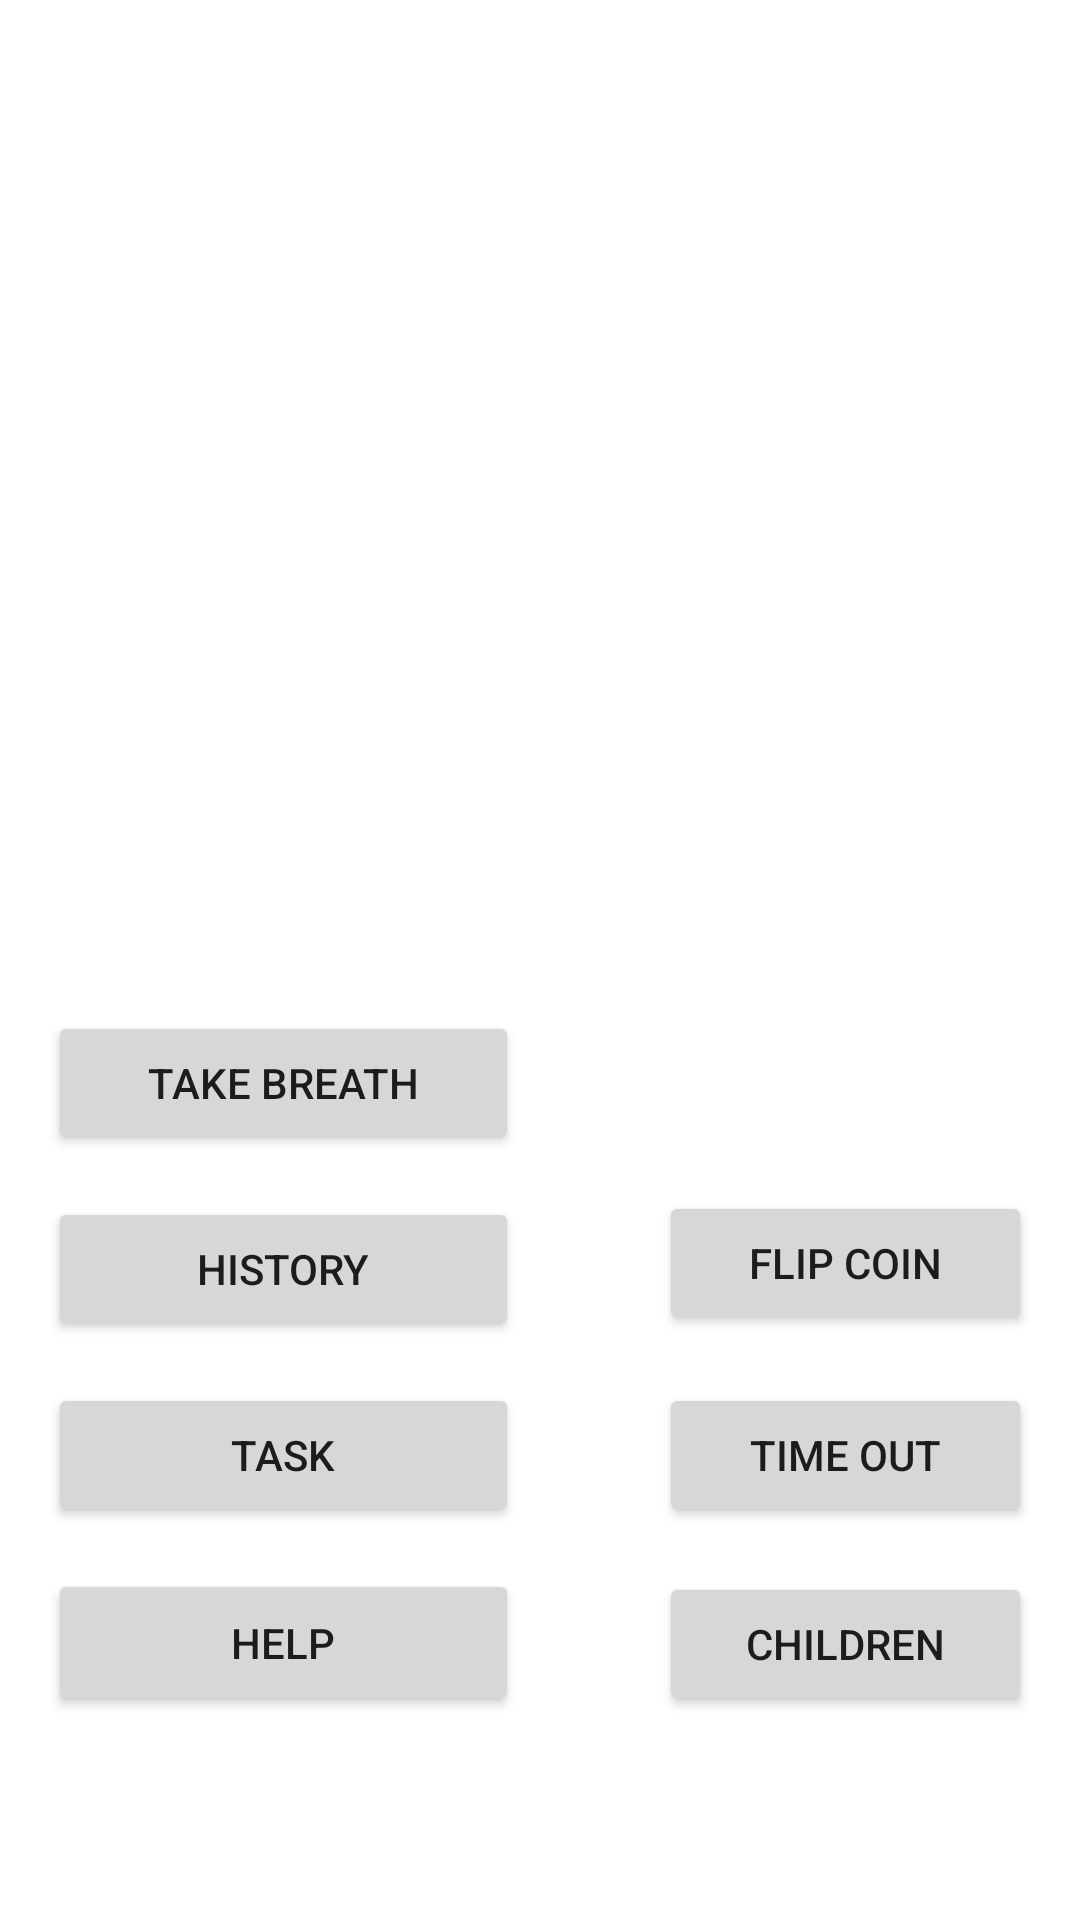

Reconstruct the res/layout file that produces this screen, plus the resources it refers to.
<!-- AndroidManifest.xml: application theme Theme.PracticalParent -->
<!-- res/layout/activity_main.xml -->
<?xml version="1.0" encoding="utf-8"?>
<androidx.constraintlayout.widget.ConstraintLayout xmlns:android="http://schemas.android.com/apk/res/android"
    xmlns:app="http://schemas.android.com/apk/res-auto"
    xmlns:tools="http://schemas.android.com/tools"
    android:layout_width="match_parent"
    android:layout_height="match_parent"
    tools:context=".ui.MainActivity"
    android:background="@drawable/sunset"
    >

    <Button
        android:id="@+id/btn_help"
        android:layout_width="157dp"
        android:layout_height="49dp"
        android:layout_marginStart="16dp"
        android:layout_marginLeft="16dp"
        android:layout_marginBottom="68dp"
        android:text="@string/help"
        app:layout_constraintBottom_toBottomOf="parent"
        app:layout_constraintEnd_toStartOf="@+id/btn_children"
        app:layout_constraintHorizontal_bias="0.0"
        app:layout_constraintStart_toStartOf="parent" />

    <Button
        android:id="@+id/btn_task"
        android:layout_width="0dp"
        android:layout_height="wrap_content"
        android:layout_marginBottom="14dp"
        android:text="@string/task"
        app:layout_constraintBottom_toTopOf="@+id/btn_help"
        app:layout_constraintEnd_toEndOf="@+id/btn_help"
        app:layout_constraintStart_toStartOf="@+id/btn_help" />

    <Button
        android:id="@+id/btn_view_history"
        android:layout_width="0dp"
        android:layout_height="wrap_content"
        android:layout_marginBottom="14dp"
        android:text="@string/history"
        app:layout_constraintBottom_toTopOf="@+id/btn_task"
        app:layout_constraintEnd_toEndOf="@+id/btn_task"
        app:layout_constraintStart_toStartOf="@+id/btn_task" />

    <Button
        android:id="@+id/btn_time_out"
        android:layout_width="0dp"
        android:layout_height="wrap_content"
        android:layout_marginEnd="16dp"
        android:layout_marginRight="16dp"
        android:layout_marginBottom="15dp"
        android:text="@string/time_out"
        app:layout_constraintBottom_toTopOf="@+id/btn_children"
        app:layout_constraintEnd_toEndOf="parent"
        app:layout_constraintStart_toStartOf="@+id/guideline" />

    <Button
        android:id="@+id/btn_children"
        android:layout_width="0dp"
        android:layout_height="wrap_content"
        android:layout_marginEnd="16dp"
        android:layout_marginRight="16dp"
        android:layout_marginBottom="68dp"
        android:text="@string/children"
        app:layout_constraintBottom_toBottomOf="parent"
        app:layout_constraintEnd_toEndOf="parent"
        app:layout_constraintStart_toStartOf="@+id/guideline" />

    <Button
        android:id="@+id/btn_flip_coin"
        android:layout_width="0dp"
        android:layout_height="wrap_content"
        android:layout_marginEnd="16dp"
        android:layout_marginRight="16dp"
        android:layout_marginBottom="16dp"
        android:text="@string/flip_coin"
        app:layout_constraintBottom_toTopOf="@+id/btn_time_out"
        app:layout_constraintEnd_toEndOf="parent"
        app:layout_constraintStart_toStartOf="@+id/guideline" />

    <Button
        android:id="@+id/btn_take_breath"
        android:layout_width="0dp"
        android:layout_height="wrap_content"
        android:layout_marginBottom="14dp"
        android:text="@string/take_breath"
        app:layout_constraintBottom_toTopOf="@+id/btn_view_history"
        app:layout_constraintEnd_toEndOf="@+id/btn_view_history"
        app:layout_constraintStart_toStartOf="@+id/btn_view_history" />

    <androidx.constraintlayout.widget.Guideline
        android:id="@+id/guideline"
        android:layout_width="wrap_content"
        android:layout_height="wrap_content"
        android:orientation="vertical"
        app:layout_constraintGuide_percent="0.61" />



    <androidx.constraintlayout.widget.Guideline
        android:id="@+id/guideline2"
        android:layout_width="wrap_content"
        android:layout_height="wrap_content"
        android:orientation="horizontal" />


</androidx.constraintlayout.widget.ConstraintLayout>
<!-- resources referenced by this layout -->
<resources>
  <string name="children">Children</string>
  <string name="flip_coin">Flip Coin</string>
  <string name="help">help</string>
  <string name="history">History</string>
  <string name="take_breath">Take Breath</string>
  <string name="task">Task</string>
  <string name="time_out">Time Out</string>
  <style name="Theme.PracticalParent" parent="Theme.MaterialComponents.DayNight.DarkActionBar">
          
          <item name="colorPrimary">@color/colorGreen</item>
          <item name="colorPrimaryVariant">@color/black</item>
          <item name="colorOnPrimary">@color/white</item>
          
          <item name="colorSecondary">@color/teal_200</item>
          <item name="colorSecondaryVariant">@color/teal_700</item>
          <item name="colorOnSecondary">@color/black</item>
          
          <item name="android:statusBarColor" tools:targetApi="l">?attr/colorPrimaryVariant</item>
          
      </style>
  <color name="colorGreen">#015E5D</color>
  <color name="black">#FF000000</color>
  <color name="white">#FFFFFFFF</color>
  <color name="teal_200">#FF03DAC5</color>
  <color name="teal_700">#FF018786</color>
</resources>
